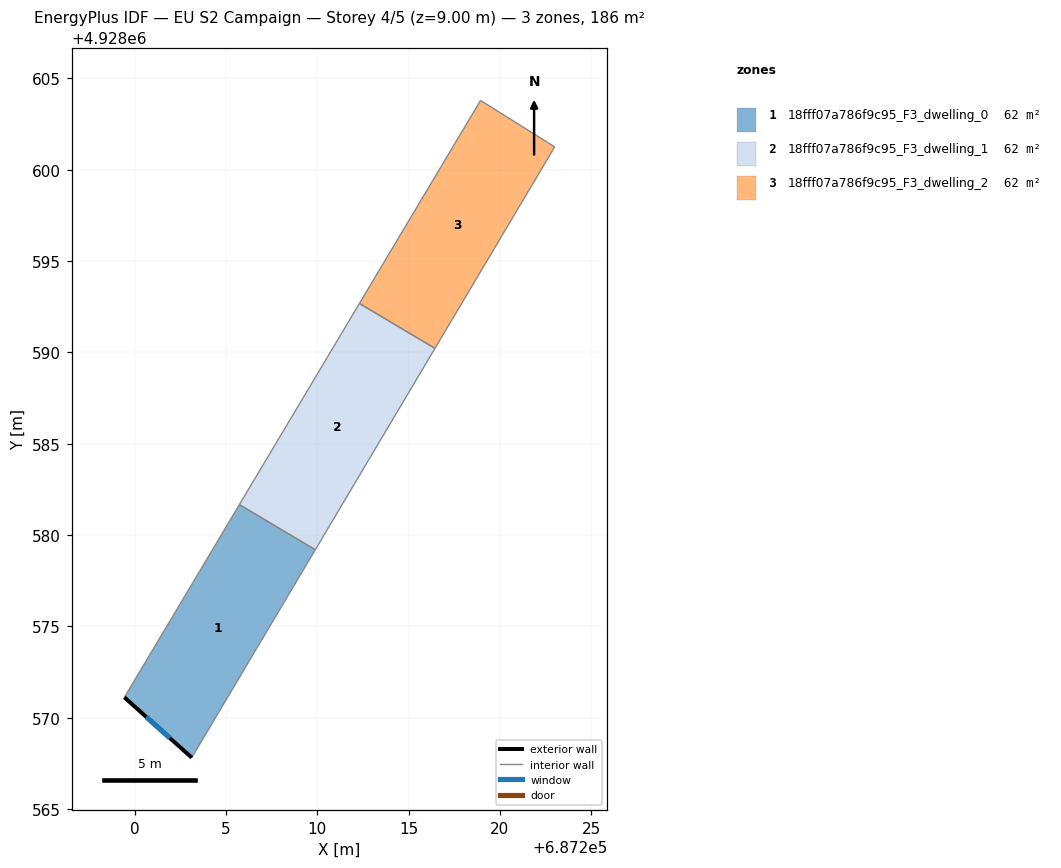
=== STOREY PLAN SPEC (per zone: floor XY polygon, exterior-wall plan segments, windows/doors) ===
zone 1: 18fff07a786f9c95_F3_dwelling_0  (61.9 m²)
  floor: (687209.89, 4928579.20) (687203.13, 4928567.82) (687199.44, 4928571.12) (687205.74, 4928581.67)
  exterior wall: (687199.44, 4928571.12) – (687203.13, 4928567.82)  [5.0 m]
    window: (687200.64, 4928570.04) – (687201.93, 4928568.89)  [1.8 m²]
  interior walls: 3
zone 2: 18fff07a786f9c95_F3_dwelling_1  (61.9 m²)
  floor: (687216.44, 4928590.22) (687209.89, 4928579.20) (687205.74, 4928581.67) (687212.31, 4928592.68)
  interior walls: 4
zone 3: 18fff07a786f9c95_F3_dwelling_2  (61.9 m²)
  floor: (687223.00, 4928601.25) (687216.44, 4928590.22) (687212.31, 4928592.68) (687218.94, 4928603.79)
  interior walls: 4

=== DERIVED (storey summary) ===
Building: EU S2 Campaign
Storey: 4 of 5  (floor level z = 9.00 m)
Storey gross floor area: 185.6 m²
Zones on this storey: 3
  - 18fff07a786f9c95_F3_dwelling_0: floor 61.9 m²; exterior wall 5.0 m (14.9 m²); 1 window(s) 1.8 m²; WWR 12.2%
  - 18fff07a786f9c95_F3_dwelling_1: floor 61.9 m²
  - 18fff07a786f9c95_F3_dwelling_2: floor 61.9 m²
Zone adjacency (shared interzone walls):
  - 18fff07a786f9c95_F3_dwelling_0 ↔ 18fff07a786f9c95_F3_dwelling_1
  - 18fff07a786f9c95_F3_dwelling_1 ↔ 18fff07a786f9c95_F3_dwelling_2